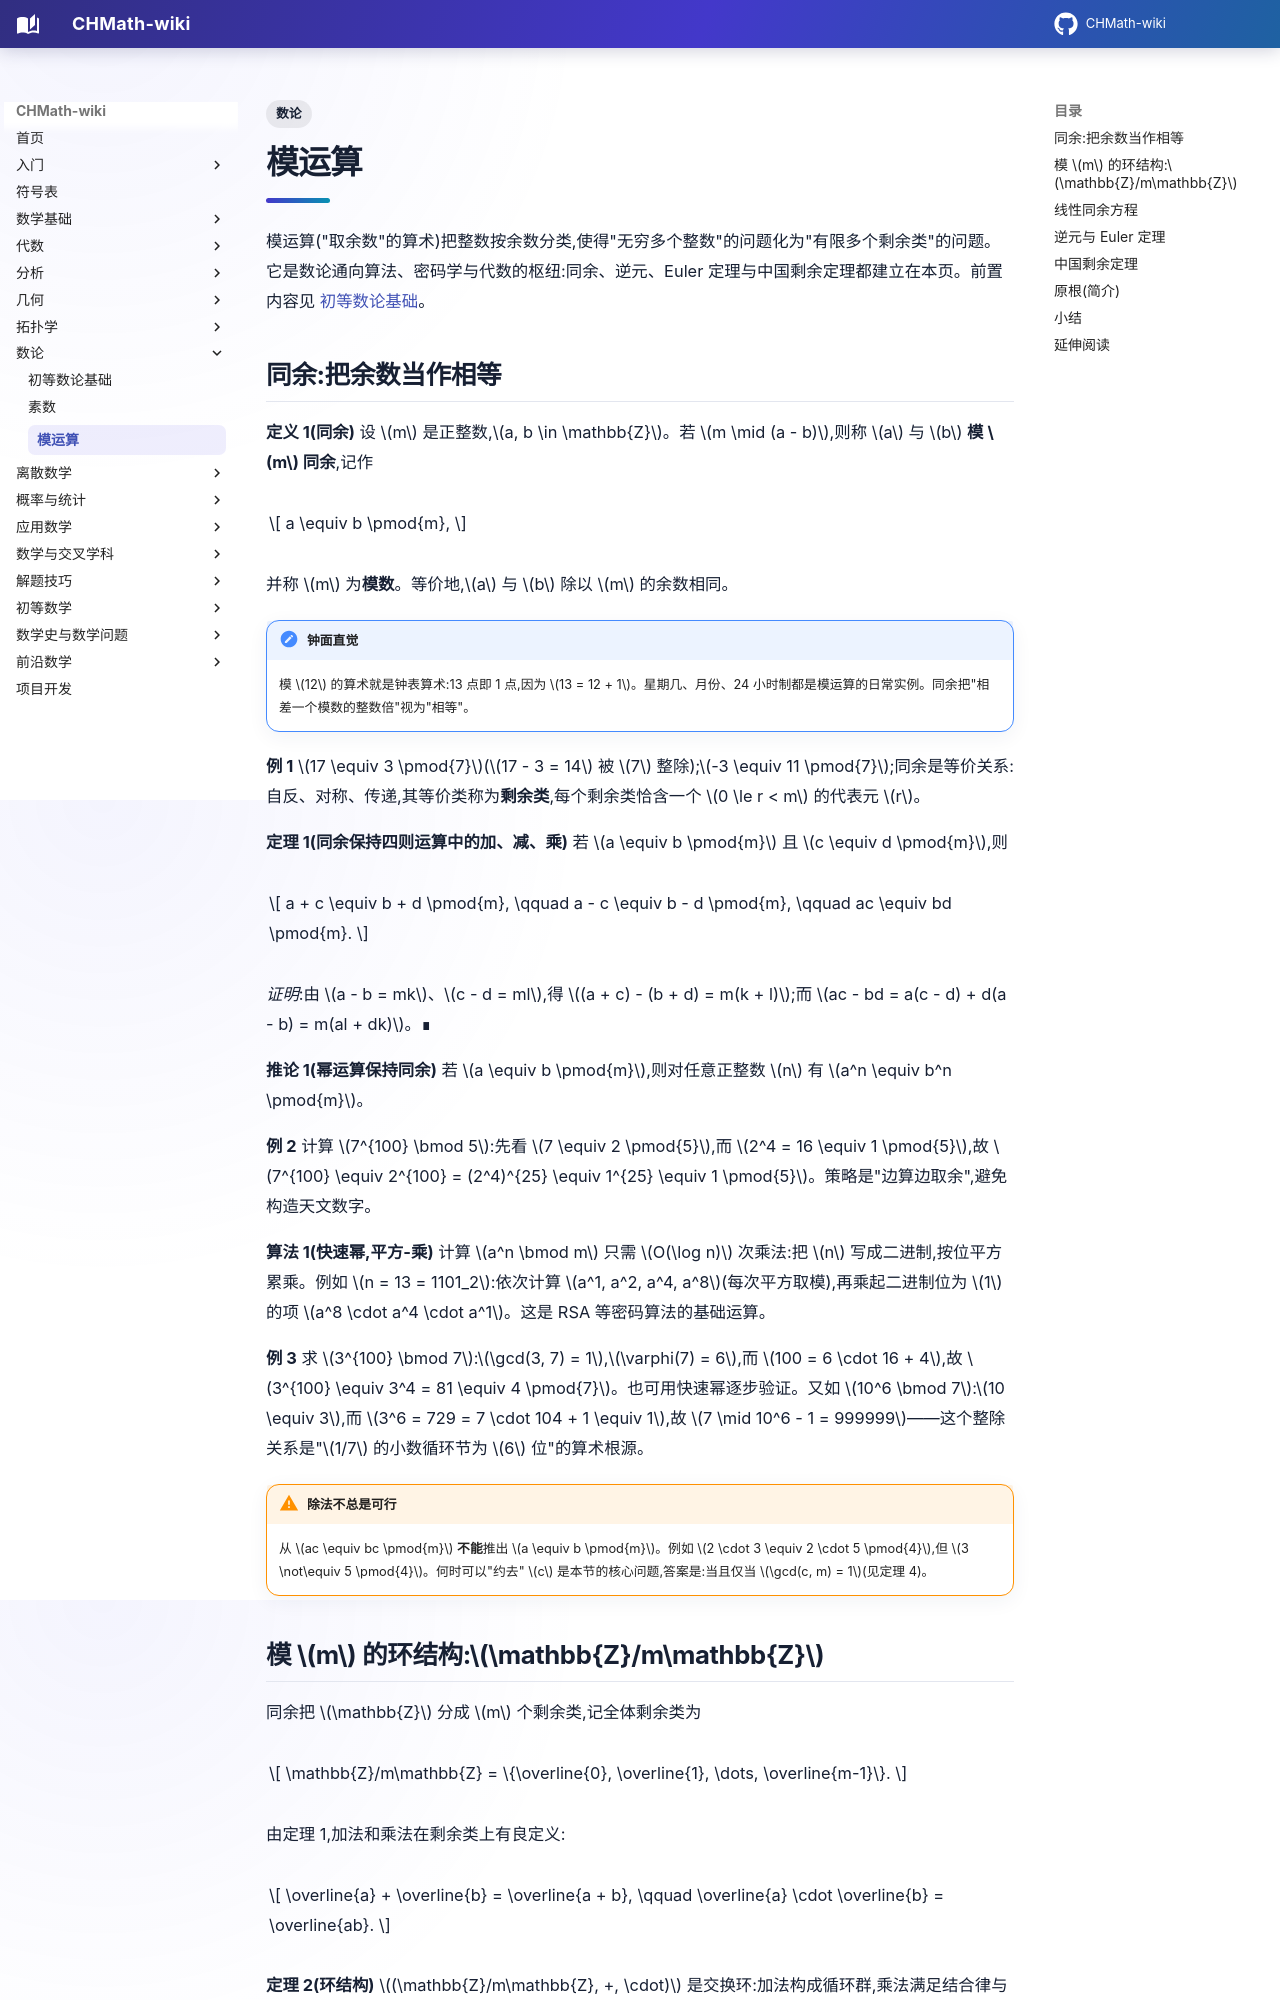

repository: FinParker/CHMath-wiki · page: number_theory/modular/index.html · generator: mkdocs

---
title: 模运算
tags:
  - 数论
---

# 模运算

模运算("取余数"的算术)把整数按余数分类,使得"无穷多个整数"的问题化为"有限多个剩余类"的问题。它是数论通向算法、密码学与代数的枢纽:同余、逆元、Euler 定理与中国剩余定理都建立在本页。前置内容见 [初等数论基础](basic.md)。

## 同余:把余数当作相等

**定义 1(同余)** 设 $m$ 是正整数,$a, b \in \mathbb{Z}$。若 $m \mid (a - b)$,则称 $a$ 与 $b$ **模 $m$ 同余**,记作

$$
a \equiv b \pmod{m},
$$

并称 $m$ 为**模数**。等价地,$a$ 与 $b$ 除以 $m$ 的余数相同。

!!! note "钟面直觉"

    模 $12$ 的算术就是钟表算术:13 点即 1 点,因为 $13 = 12 + 1$。星期几、月份、24 小时制都是模运算的日常实例。同余把"相差一个模数的整数倍"视为"相等"。

**例 1** $17 \equiv 3 \pmod{7}$($17 - 3 = 14$ 被 $7$ 整除);$-3 \equiv 11 \pmod{7}$;同余是等价关系:自反、对称、传递,其等价类称为**剩余类**,每个剩余类恰含一个 $0 \le r < m$ 的代表元 $r$。

**定理 1(同余保持四则运算中的加、减、乘)** 若 $a \equiv b \pmod{m}$ 且 $c \equiv d \pmod{m}$,则

$$
a + c \equiv b + d \pmod{m}, \qquad a - c \equiv b - d \pmod{m}, \qquad ac \equiv bd \pmod{m}.
$$

*证明*:由 $a - b = mk$、$c - d = ml$,得 $(a + c) - (b + d) = m(k + l)$;而 $ac - bd = a(c - d) + d(a - b) = m(al + dk)$。∎

**推论 1(幂运算保持同余)** 若 $a \equiv b \pmod{m}$,则对任意正整数 $n$ 有 $a^n \equiv b^n \pmod{m}$。

**例 2** 计算 $7^{100} \bmod 5$:先看 $7 \equiv 2 \pmod{5}$,而 $2^4 = 16 \equiv 1 \pmod{5}$,故 $7^{100} \equiv 2^{100} = (2^4)^{25} \equiv 1^{25} \equiv 1 \pmod{5}$。策略是"边算边取余",避免构造天文数字。

**算法 1(快速幂,平方-乘)** 计算 $a^n \bmod m$ 只需 $O(\log n)$ 次乘法:把 $n$ 写成二进制,按位平方累乘。例如 $n = 13 = 1101_2$:依次计算 $a^1, a^2, a^4, a^8$(每次平方取模),再乘起二进制位为 $1$ 的项 $a^8 \cdot a^4 \cdot a^1$。这是 RSA 等密码算法的基础运算。

**例 3** 求 $3^{100} \bmod 7$:$\gcd(3, 7) = 1$,$\varphi(7) = 6$,而 $100 = 6 \cdot 16 + 4$,故 $3^{100} \equiv 3^4 = 81 \equiv 4 \pmod{7}$。也可用快速幂逐步验证。又如 $10^6 \bmod 7$:$10 \equiv 3$,而 $3^6 = 729 = 7 \cdot 104 + 1 \equiv 1$,故 $7 \mid 10^6 - 1 = 999999$——这个整除关系是"$1/7$ 的小数循环节为 $6$ 位"的算术根源。

!!! warning "除法不总是可行"

    从 $ac \equiv bc \pmod{m}$ **不能**推出 $a \equiv b \pmod{m}$。例如 $2 \cdot 3 \equiv 2 \cdot 5 \pmod{4}$,但 $3 \not\equiv 5 \pmod{4}$。何时可以"约去" $c$ 是本节的核心问题,答案是:当且仅当 $\gcd(c, m) = 1$(见定理 4)。
